Image classification data set "slot-classification-v1" (CroquetaConQueso/EstanterIA on GitHub). Class labels (3): anomalia, ocupado, vacio.

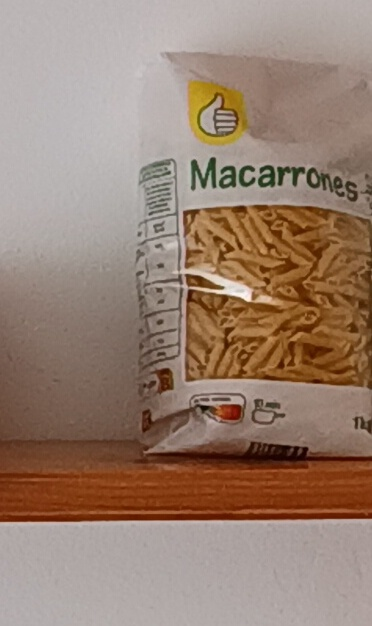
Label: ocupado

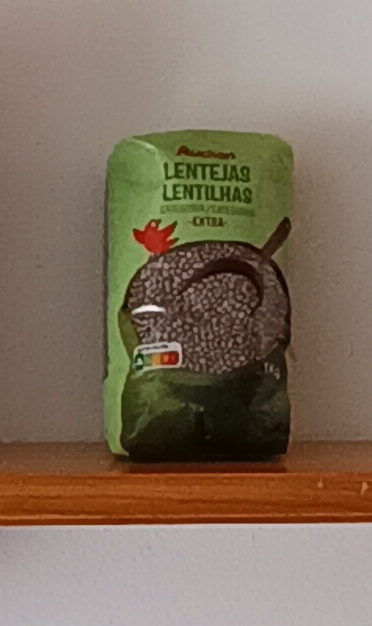
Label: ocupado

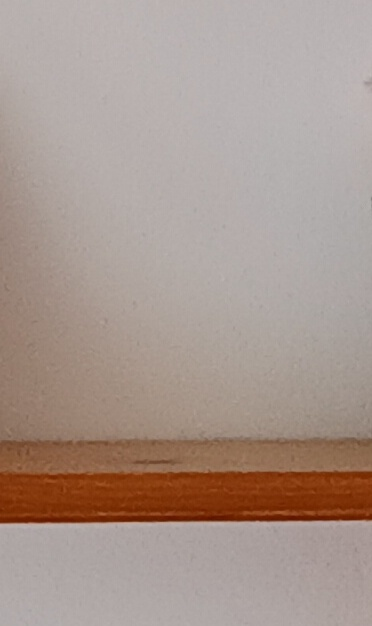
Label: ocupado

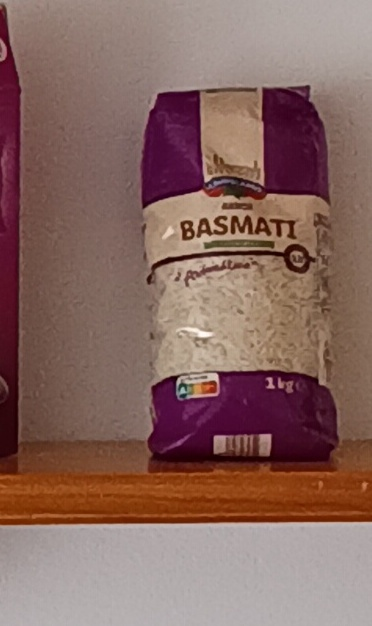
Label: ocupado

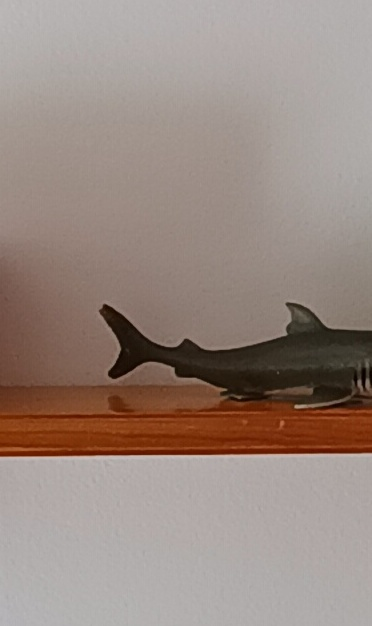
Label: anomalia

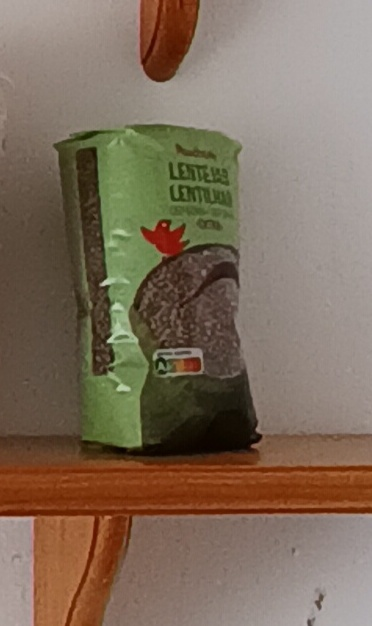
Label: ocupado
